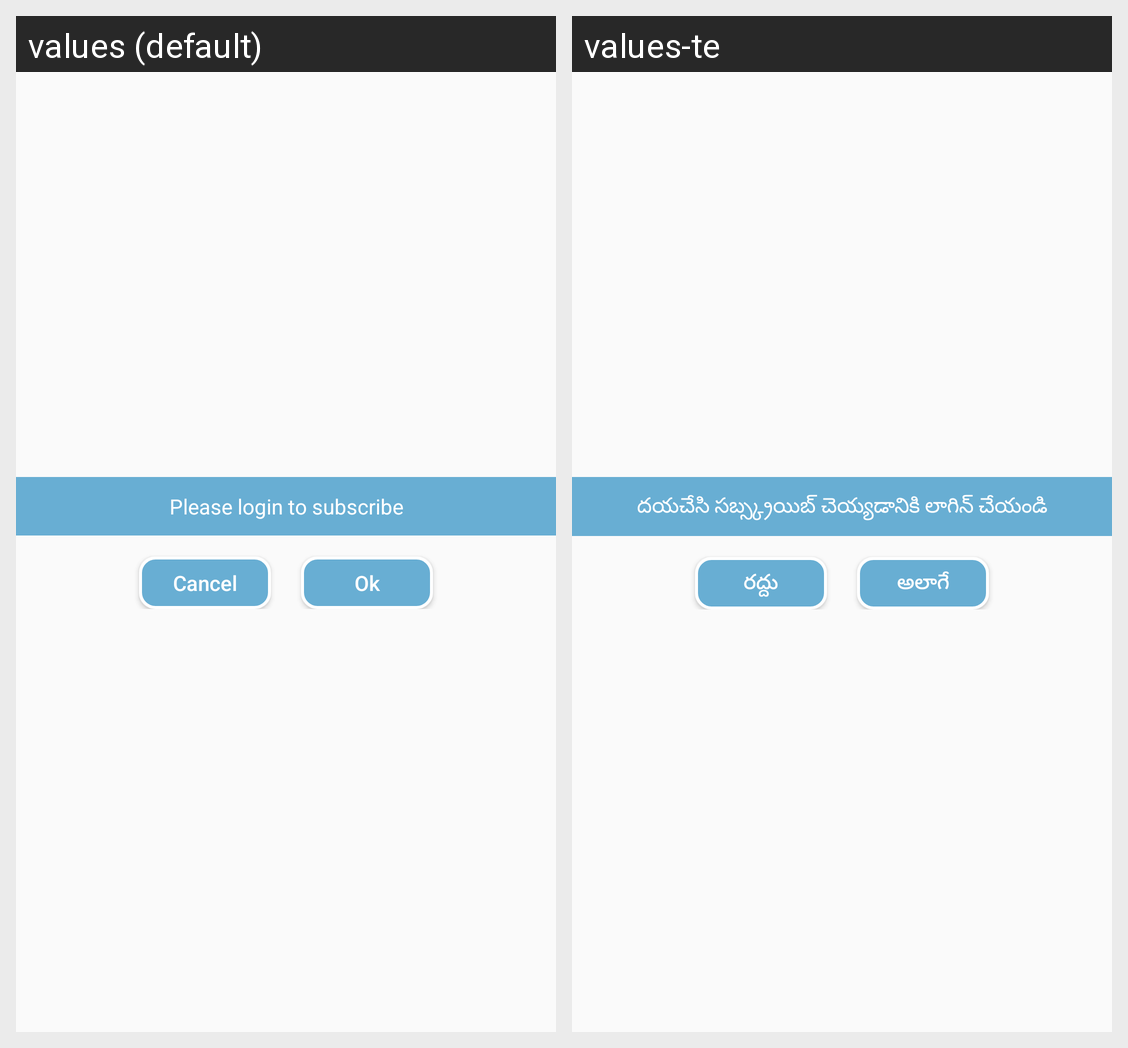

This grid shows one Android layout under two languages. Give, for every string resource on the screen, its name, the default text and each shown locale's text.
Android screen res/layout/dialog_subscribe.xml rendered under 2 locales, left to right: values (default), values-te. Device: Nexus 5 (rendered at 1080×1920; each locale shown at half size, 540×960, under a caption strip naming it); theme AppTheme.
Strings drawn on this screen, with the default value and each locale's value (text and hints the layout hard-codes, and strings that could not be matched under every locale, appear in the picture but are not listed):

please_login_to_subscribe
  values: Please login to subscribe
  values-te: దయచేసి సబ్స్క్రయిబ్ చెయ్యడానికి లాగిన్ చేయండి

cancel
  values: Cancel
  values-te: రద్దు

ok
  values: Ok
  values-te: అలాగే
